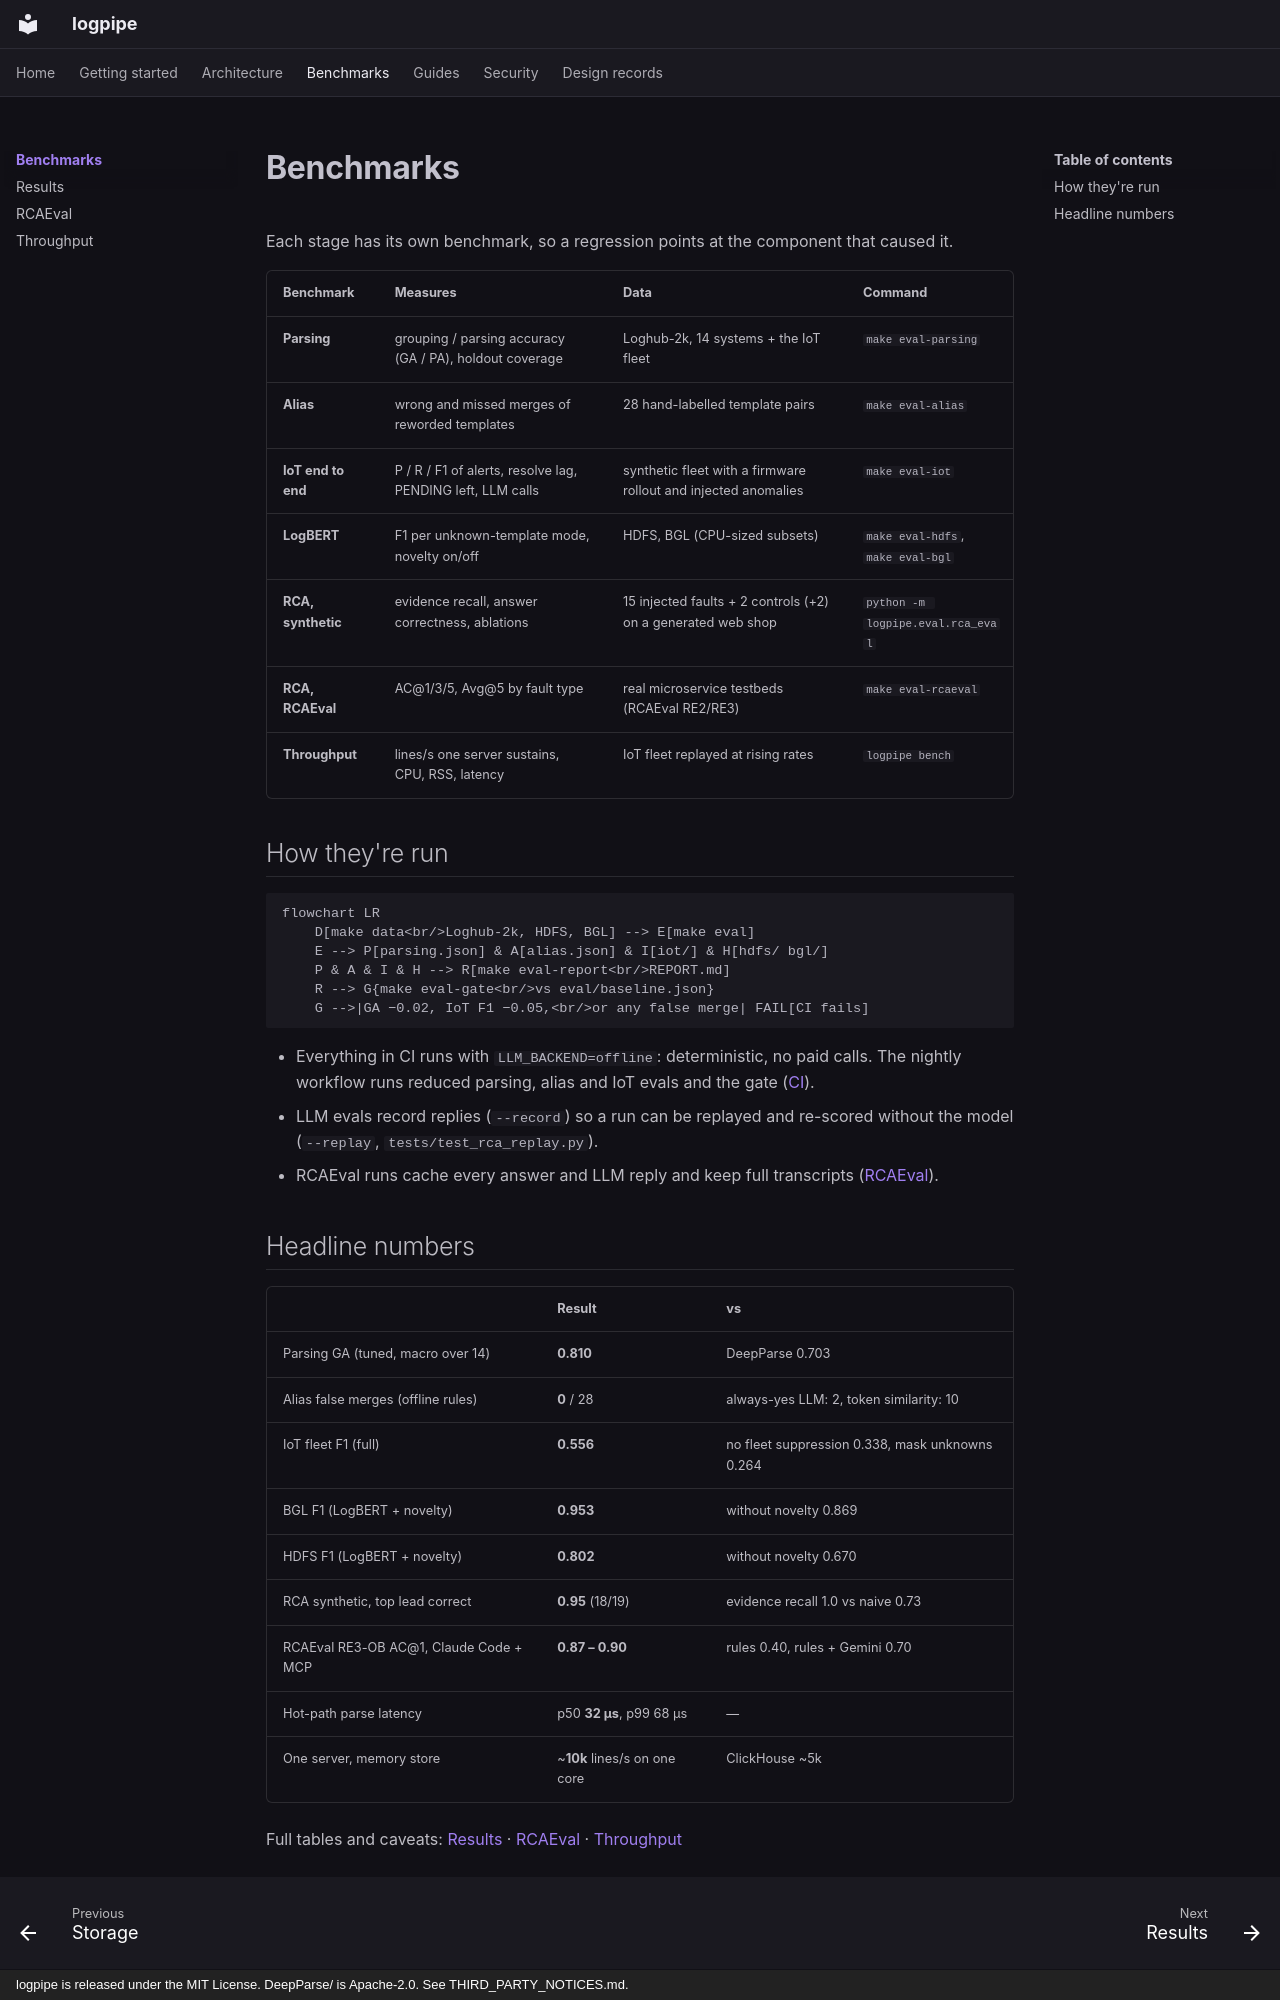

repository: Niang931/Log_parser · page: benchmarks/index.html · generator: mkdocs · copyright: logpipe is released under the MIT License. DeepParse/ is Apache-2.0. See THIRD_PARTY_NOTICES.md.

# Benchmarks

Each stage has its own benchmark, so a regression points at the component that caused it.

| Benchmark | Measures | Data | Command |
|---|---|---|---|
| **Parsing** | grouping / parsing accuracy (GA / PA), holdout coverage | Loghub-2k, 14 systems + the IoT fleet | `make eval-parsing` |
| **Alias** | wrong and missed merges of reworded templates | 28 hand-labelled template pairs | `make eval-alias` |
| **IoT end to end** | P / R / F1 of alerts, resolve lag, PENDING left, LLM calls | synthetic fleet with a firmware rollout and injected anomalies | `make eval-iot` |
| **LogBERT** | F1 per unknown-template mode, novelty on/off | HDFS, BGL (CPU-sized subsets) | `make eval-hdfs`, `make eval-bgl` |
| **RCA, synthetic** | evidence recall, answer correctness, ablations | 15 injected faults + 2 controls (+2) on a generated web shop | `python -m logpipe.eval.rca_eval` |
| **RCA, RCAEval** | AC@1/3/5, Avg@5 by fault type | real microservice testbeds (RCAEval RE2/RE3) | `make eval-rcaeval` |
| **Throughput** | lines/s one server sustains, CPU, RSS, latency | IoT fleet replayed at rising rates | `logpipe bench` |

## How they're run

```mermaid
flowchart LR
    D[make data<br/>Loghub-2k, HDFS, BGL] --> E[make eval]
    E --> P[parsing.json] & A[alias.json] & I[iot/] & H[hdfs/ bgl/]
    P & A & I & H --> R[make eval-report<br/>REPORT.md]
    R --> G{make eval-gate<br/>vs eval/baseline.json}
    G -->|GA −0.02, IoT F1 −0.05,<br/>or any false merge| FAIL[CI fails]
```

- Everything in CI runs with `LLM_BACKEND=offline`: deterministic, no paid calls. The nightly
  workflow runs reduced parsing, alias and IoT evals and the gate ([CI](../ci.md)).
- LLM evals record replies (`--record`) so a run can be replayed and re-scored without the
  model (`--replay`, `tests/test_rca_replay.py`).
- RCAEval runs cache every answer and LLM reply and keep full transcripts
  ([RCAEval](rcaeval.md#caching-and-transcripts)).
